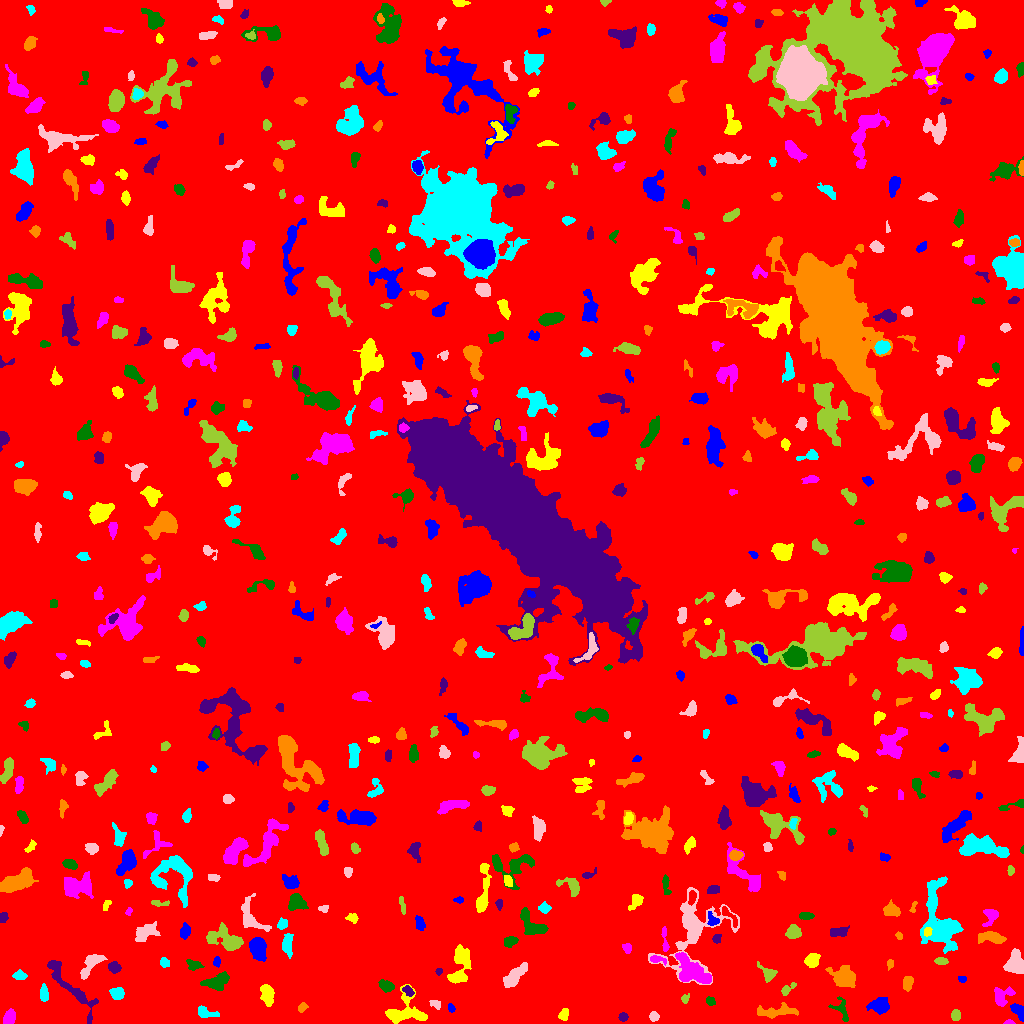

Source data for this figure (header and first rows):
ID, X, Y, A, B, theta, total_flux, mu_max, mu_median, mu_mean, R_fwhm, R_e, R10, R90, x_start, x_end, y_start, y_end, area, greylevel
0, 507.6, 500.9, 301.1, 297.2, -0.5137, 1650433, 12.0, 1.0, 1.889, 88.07, 239.4, 91.63, 393.8, 0, 1023, 0, 1023, 873892, 1.889
1, 1018, 11.91, 4.85, 2.228, -0.8614, 742.0, 10.0, 5.0, 4.609, 5.262, 3.868, 1.596, 5.971, 1010, 1023, 2, 20, 161, 9.609
2, 404, 11.25, 10.52, 7.547, 0.09193, 2046, 9.0, 3.0, 3.571, 7.114, 7.181, 2.764, 11.79, 385, 427, 0, 39, 573, 7.571
3, 1009, 1.106, 2.391, 1.1, -0.003221, 104.0, 5.0, 2.0, 2.419, 2.523, 1.871, 0.7979, 3.09, 1003, 1015, 0, 4, 43, 7.419
4, 841.6, 13.15, 6.599, 3.416, -1.089, 219.0, 3.0, 1.0, 1.19, 4.297, 3.989, 1.493, 6.457, 828, 848, 2, 27, 184, 6.19
5, 623.1, 6.707, 1.901, 1.8, -0.08146, 164.0, 6.0, 2.0, 2.13, 3.09, 2.326, 0.7979, 3.742, 618, 628, 2, 11, 77, 8.13
6, 776.1, 11.86, 11.15, 2.677, 0.06796, 1084, 7.0, 3.0, 3.179, 6.482, 6.05, 2.326, 9.219, 757, 798, 5, 21, 341, 7.179
7, 206, 10.36, 5.651, 2.441, -0.202, 243.0, 4.0, 1.0, 1.429, 4.787, 3.785, 1.382, 6.05, 198, 219, 6, 18, 170, 6.429
8, 653.9, 7.025, 2.11, 2.058, -0.7577, 243.0, 7.0, 2.5, 2.761, 3.09, 2.646, 0.9772, 4.222, 649, 659, 2, 12, 88, 7.761
9, 955.5, 8.083, 2.5, 2.069, -1.539, 230.0, 5.0, 2.0, 2.277, 3.827, 2.932, 1.128, 4.514, 951, 960, 3, 14, 101, 7.277
10, 343.4, 38.66, 16.92, 4.989, 1.506, 2610, 8.0, 3.0, 3.363, 10.26, 9.219, 3.568, 14, 330, 356, 8, 73, 776, 7.363
11, 451.0, 15.64, 2.086, 1.577, -0.968, 92.0, 3.0, 1.5, 1.586, 3.038, 2.326, 0.9772, 3.7, 448, 455, 11, 20, 58, 6.586
12, 564.1, 8.803, 2.875, 1.978, 1.346, 294.0, 7.0, 3.0, 2.748, 3.385, 2.985, 1.128, 4.687, 558, 568, 3, 15, 107, 7.748
13, 9.198, 6.032, 3.665, 2.562, 1.219, 465.0, 6.0, 3.0, 2.835, 5.642, 4.068, 1.693, 6.024, 3, 15, 0, 15, 164, 7.835
14, 710.4, 22.28, 2.314, 1.829, -0.3537, 123.0, 4.0, 2.0, 1.597, 3.568, 2.646, 0.9772, 4.107, 706, 715, 18, 27, 77, 6.597
15, 70.79, 36.37, 21.37, 4.122, -0.8586, 1686, 7.0, 3.0, 2.815, 7.069, 7.878, 2.932, 12.26, 47, 98, 0, 63, 599, 6.815
16, 302.1, 16.02, 2.495, 1.811, 0.7598, 137.0, 4.0, 2.0, 1.756, 3.656, 2.646, 0.9772, 4.26, 298, 308, 11, 21, 78, 6.756
17, 43.84, 30.06, 3.695, 1.845, -1.498, 388.0, 7.0, 3.0, 2.917, 4.107, 3.338, 1.382, 5.202, 40, 48, 22, 40, 133, 7.917
18, 435.6, 19.38, 3.091, 1.712, -0.503, 154.0, 4.0, 2.0, 1.812, 3.909, 2.706, 0.9772, 4.334, 429, 440, 14, 23, 85, 6.812
19, 684.8, 25.03, 2.021, 1.449, 0.7632, 61.0, 3.0, 1.0, 0.9104, 2.185, 1.954, 0.7979, 3.241, 681, 689, 20, 30, 67, 6.91
20, 500.7, 13.03, 4.236, 2.49, -1.454, 523.0, 7.0, 3.0, 2.782, 3.989, 4.029, 1.596, 6.507, 496, 506, 4, 23, 188, 7.782
21, 879.3, 18.39, 4.848, 3.61, 0.1593, 1029, 8.0, 3.0, 3.675, 6.408, 5.202, 2.034, 8.234, 866, 889, 9, 26, 280, 7.675
22, 267.7, 28.73, 4.479, 2.582, -1.492, 723.0, 9.0, 2.0, 2.939, 4.549, 4.107, 1.596, 6.864, 260, 274, 17, 39, 246, 7.939
23, 1002, 27.36, 5.354, 4.039, 0.6125, 308.0, 4.0, 1.0, 1.217, 5.323, 4.754, 1.784, 7.527, 994, 1015, 17, 37, 253, 6.217
24, 386.8, 37.23, 3.379, 2.321, -0.2686, 422.0, 6.0, 2.0, 2.723, 4.918, 3.568, 1.493, 5.585, 378, 394, 31, 44, 155, 7.723
25, 408.1, 32.64, 2.996, 1.672, -0.704, 177.0, 5.0, 2.0, 1.844, 3.09, 2.821, 0.9772, 4.549, 402, 414, 27, 38, 96, 8.844
26, 907.6, 40.26, 3.509, 2.311, 1.478, 468.0, 7.0, 3.0, 3.367, 4.514, 3.656, 1.493, 5.726, 903, 913, 32, 47, 139, 7.367
27, 117.1, 29.57, 3.068, 2.832, 0.01124, 689.0, 10.0, 4.0, 4.361, 4.618, 3.742, 1.493, 5.944, 109, 124, 24, 36, 158, 9.361
28, 514.3, 47.56, 7.205, 2.85, 0.7899, 1415, 9.0, 4.0, 4.249, 6.699, 5.614, 2.326, 8.849, 503, 527, 36, 61, 333, 8.249
29, 786.7, 33.51, 4.594, 1.772, 0.6784, 162.0, 5.0, 1.0, 1.486, 2.821, 2.706, 0.9772, 4.583, 781, 796, 28, 41, 109, 6.486
30, 596.4, 30.16, 6.036, 5.273, -0.5063, 1127, 5.0, 3.0, 2.817, 8.078, 6.531, 2.646, 10.16, 577, 609, 18, 42, 400, 6.817
31, 962.2, 44.48, 2.047, 1.528, -0.3149, 91.0, 3.0, 2.0, 1.685, 3.09, 2.257, 0.9772, 3.523, 958, 966, 41, 47, 54, 6.685
32, 458.2, 51.04, 9.46, 4.236, 1.35, 747.0, 7.0, 1.0, 1.961, 5.015, 4.918, 1.954, 8.885, 447, 471, 40, 79, 381, 6.961
33, 691.6, 52.12, 10.4, 5.334, -0.6719, 1819, 7.0, 3.0, 2.874, 8.704, 7.442, 3.038, 11.6, 675, 711, 40, 71, 633, 9.874
34, 216.6, 41.47, 6.313, 3.176, 0.3655, 799.0, 7.0, 2.0, 2.481, 5.412, 5.109, 1.954, 8.195, 200, 229, 33, 52, 322, 7.481
35, 438.8, 52.27, 1.66, 1.299, 1.555, 86.0, 5.0, 2.0, 1.87, 2.257, 1.871, 0.5642, 2.932, 435, 442, 48, 55, 46, 8.87
36, 843.6, 45.89, 5.91, 4.544, -0.4476, 2017, 11.0, 4.0, 4.595, 6.84, 6.077, 2.459, 10.08, 825, 855, 36, 58, 439, 8.595
37, 19.75, 47.82, 2.871, 2.021, 0.04637, 185.0, 4.0, 1.0, 1.637, 4.184, 3.038, 1.128, 4.918, 12, 27, 44, 54, 113, 6.637
38, 1015, 59.67, 5.313, 4.396, -1.488, 1937, 13.0, 5.0, 5.456, 6.232, 5.698, 2.185, 9.009, 1003, 1023, 50, 75, 355, 9.456
39, 767.9, 50.15, 4.669, 3.098, -0.7766, 370.0, 6.0, 2.0, 2.114, 4.406, 3.989, 1.493, 6.531, 757, 777, 41, 62, 175, 7.114
40, 866.9, 50.31, 2.216, 1.618, -1.565, 109.0, 4.0, 2.0, 1.912, 3.338, 2.326, 0.7979, 3.7, 864, 871, 46, 55, 57, 7.912
41, 216.8, 61.87, 2.396, 1.502, 1.542, 177.0, 6.0, 2.0, 2.529, 3.241, 2.326, 0.7979, 3.7, 213, 220, 56, 67, 70, 8.529
42, 812.1, 63.21, 3.124, 2.812, 0.7279, 700.0, 10.0, 3.0, 3.784, 4.549, 3.656, 1.493, 6.103, 804, 820, 56, 70, 185, 8.784
43, 656.9, 64.03, 3.857, 1.597, -0.1572, 184.0, 6.0, 1.0, 1.752, 3.09, 2.706, 0.9772, 4.514, 650, 666, 58, 68, 105, 8.752
44, 194.1, 58.36, 4.246, 2.309, -0.2913, 280.0, 4.0, 2.0, 2.105, 5.441, 3.613, 1.382, 5.698, 186, 204, 53, 64, 133, 7.105
45, 114.2, 55.67, 2.56, 2.323, -0.5146, 309.0, 6.0, 2.0, 2.414, 4.107, 3.141, 1.262, 4.918, 108, 121, 50, 62, 128, 9.414
46, 890.2, 59.27, 2.52, 1.643, 1.417, 89.0, 2.0, 2.0, 1.459, 4.26, 2.646, 1.128, 3.909, 887, 893, 53, 64, 61, 6.459
47, 164.5, 60.69, 2.338, 2.038, -0.9021, 166.0, 4.0, 2.0, 1.908, 3.785, 2.706, 1.128, 4.514, 160, 169, 56, 66, 87, 6.908
48, 90.22, 59.07, 7.761, 3.13, 0.909, 1120, 10.0, 3.0, 3.81, 5.352, 5.109, 1.954, 8.406, 80, 107, 44, 69, 294, 7.81
49, 941, 62.39, 3.011, 1.753, -0.08565, 287.0, 6.0, 3.0, 3.086, 4.146, 2.985, 1.128, 4.652, 934, 948, 59, 66, 93, 9.086
50, 556.4, 62.01, 5.334, 3.365, 0.7947, 397.0, 5.0, 2.0, 2.349, 4.37, 4.26, 1.596, 6.58, 548, 567, 50, 69, 169, 6.349
51, 258.2, 75.69, 5.505, 3.477, -1.362, 1353, 9.0, 3.5, 3.933, 6.457, 5.47, 2.257, 8.795, 249, 266, 62, 86, 344, 9.933
52, 464.3, 65.74, 5.473, 2.277, -1.051, 100.0, 2.0, 1.0, 0.8333, 5.171, 3.241, 1.128, 4.82, 456, 468, 56, 75, 120, 7.833
53, 627.3, 75.29, 2.32, 2.006, -1.135, 216.0, 6.0, 3.0, 2.541, 3.742, 2.706, 0.9772, 4.26, 622, 631, 70, 80, 85, 7.541
54, 510, 82.33, 3.221, 2.347, 0.2462, 553.0, 9.0, 4.0, 4.189, 4.068, 3.432, 1.382, 5.47, 504, 518, 76, 87, 132, 9.189
55, 716.5, 84.69, 2.269, 1.814, 1.181, 162.0, 5.0, 2.0, 2.16, 2.877, 2.523, 0.9772, 4.107, 712, 721, 80, 89, 75, 7.16
56, 991.4, 86.14, 7.026, 2.595, -0.1272, 1097, 10.0, 4.0, 4.155, 5.89, 5.078, 1.954, 7.959, 978, 1006, 80, 92, 264, 8.155
57, 287.6, 79.14, 6.077, 2.172, -1.559, 359.0, 4.0, 2.0, 1.734, 6.257, 4.334, 1.784, 6.676, 282, 293, 65, 90, 207, 7.734
58, 146.8, 90.59, 7.294, 4.011, 0.44, 301.0, 3.0, 1.0, 0.9869, 3.868, 5.642, 2.034, 8.368, 135, 160, 82, 102, 305, 5.987
59, 226.1, 83.85, 9.06, 4.639, -0.3819, 2318, 12.0, 4.0, 4.449, 7.069, 6.817, 2.585, 10.9, 206, 243, 73, 101, 521, 8.449
... 564 more rows
